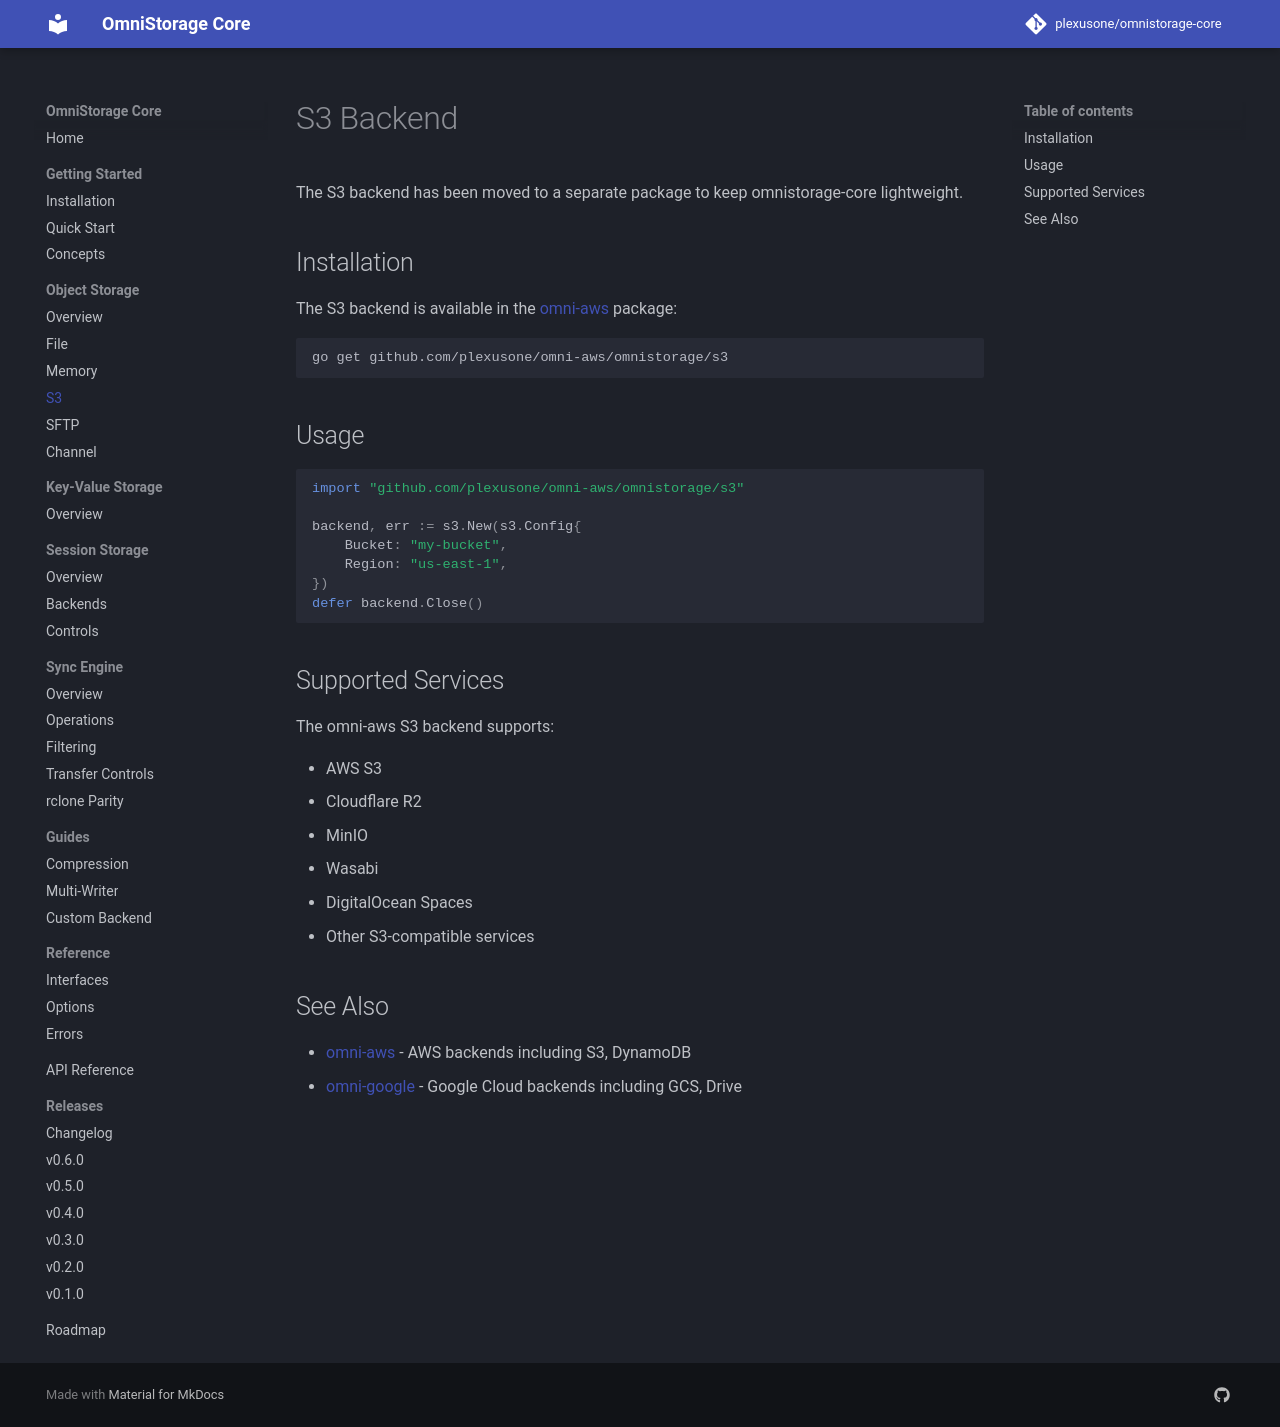

repository: plexusone/omnistorage-core · page: backends/s3/index.html · generator: mkdocs

# S3 Backend

The S3 backend has been moved to a separate package to keep omnistorage-core lightweight.

## Installation

The S3 backend is available in the [omni-aws](https://github.com/plexusone/omni-aws) package:

```bash
go get github.com/plexusone/omni-aws/omnistorage/s3
```

## Usage

```go
import "github.com/plexusone/omni-aws/omnistorage/s3"

backend, err := s3.New(s3.Config{
    Bucket: "my-bucket",
    Region: "us-east-1",
})
defer backend.Close()
```

## Supported Services

The omni-aws S3 backend supports:

- AWS S3
- Cloudflare R2
- MinIO
- Wasabi
- DigitalOcean Spaces
- Other S3-compatible services

## See Also

- [omni-aws](https://github.com/plexusone/omni-aws) - AWS backends including S3, DynamoDB
- [omni-google](https://github.com/plexusone/omni-google) - Google Cloud backends including GCS, Drive
